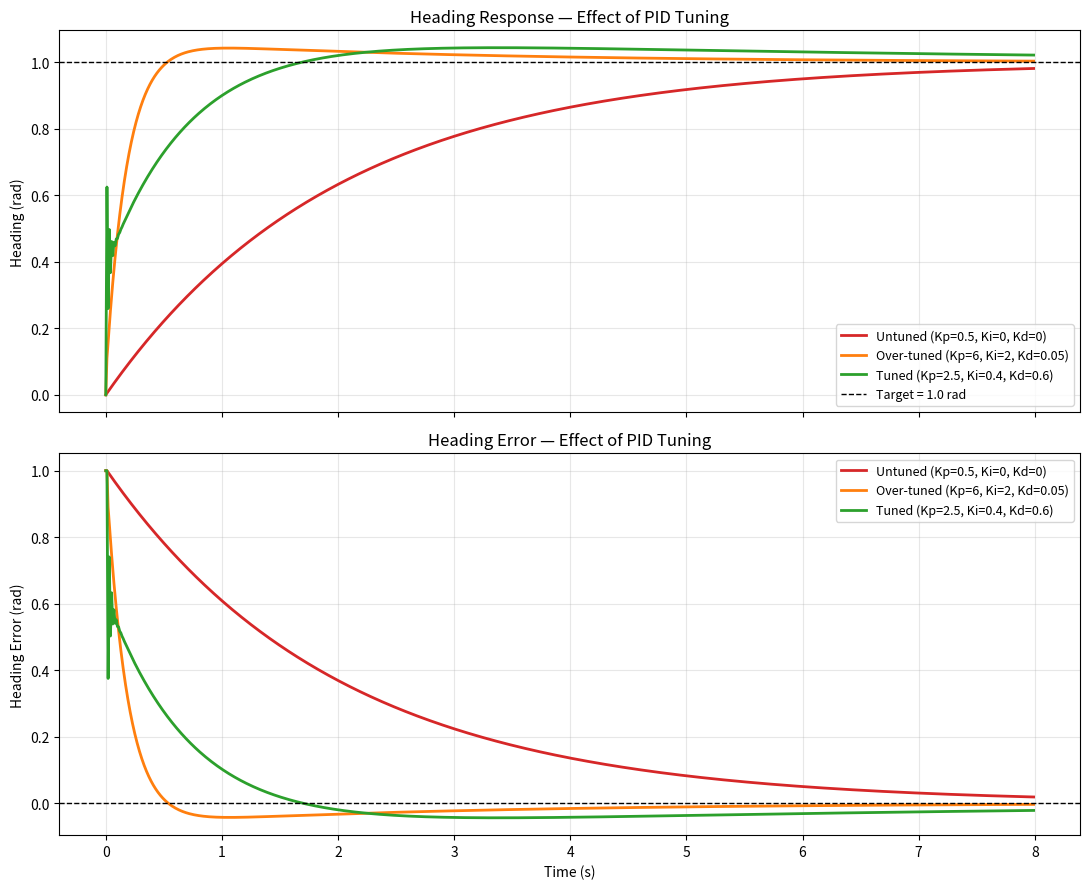

Recreate this plot in Python.
"""
pid_tuning.py
Component A - Step 3: PID controller design and tuning.

Simulates a differential-drive robot trying to reach a target heading.
Compares three gain sets:
    - Untuned (Kp only)
    - Over-tuned (aggressive)
    - Tuned (balanced)
Plots heading response and error over time.
"""

import numpy as np
import matplotlib.pyplot as plt

# ------------------------------------------------------------------
# 1. Simulation parameters
# ------------------------------------------------------------------
dt = 0.01                # timestep (s)
T  = 8.0                 # total sim time (s)
steps = int(T / dt)

# Robot kinematics constants (e-puck)
L = 0.052                # wheelbase (m)
MAX_WHEEL_SPEED = 6.28   # rad/s
WHEEL_RADIUS = 0.0205    # m

# We'll simulate only the heading loop for clarity
# Target heading = 1.0 rad, starting at 0 rad
target_heading = 1.0
initial_heading = 0.0

# ------------------------------------------------------------------
# 2. PID controller class
# ------------------------------------------------------------------
class PID:
    def __init__(self, Kp, Ki, Kd, dt):
        self.Kp, self.Ki, self.Kd = Kp, Ki, Kd
        self.dt = dt
        self.integral = 0.0
        self.prev_error = 0.0

    def reset(self):
        self.integral = 0.0
        self.prev_error = 0.0

    def compute(self, error):
        self.integral += error * self.dt
        derivative = (error - self.prev_error) / self.dt
        u = self.Kp * error + self.Ki * self.integral + self.Kd * derivative
        self.prev_error = error
        return u

# ------------------------------------------------------------------
# 3. Simulate a heading loop for given gains
# ------------------------------------------------------------------
def simulate(Kp, Ki, Kd):
    pid = PID(Kp, Ki, Kd, dt)
    heading = initial_heading
    history_h = [heading]
    history_e = [target_heading - heading]
    history_t = [0.0]

    for i in range(1, steps):
        error = target_heading - heading
        omega = pid.compute(error)          # controller output = angular velocity
        heading += omega * dt               # simple first-order kinematics
        history_h.append(heading)
        history_e.append(error)
        history_t.append(i * dt)

    return np.array(history_t), np.array(history_h), np.array(history_e)

# ------------------------------------------------------------------
# 4. Three gain sets: untuned, over-tuned, tuned
# ------------------------------------------------------------------
configs = [
    ("Untuned (Kp=0.5, Ki=0, Kd=0)",    0.5, 0.0, 0.0,  'tab:red'),
    ("Over-tuned (Kp=6, Ki=2, Kd=0.05)", 6.0, 2.0, 0.05, 'tab:orange'),
    ("Tuned (Kp=2.5, Ki=0.4, Kd=0.6)",  2.5, 0.4, 0.6,  'tab:green'),
]

# ------------------------------------------------------------------
# 5. Compute performance metrics
# ------------------------------------------------------------------
def metrics(t, h, target):
    error = np.abs(target - h)
    # Rise time: first time reaching 90% of target
    thresh90 = 0.9 * target
    rise_idx = np.argmax(h >= thresh90) if np.any(h >= thresh90) else -1
    rise_time = t[rise_idx] if rise_idx >= 0 else np.nan

    # Overshoot
    overshoot = max(0.0, (h.max() - target) / target * 100)

    # Settling time (within 2% of target)
    band = 0.02 * target
    within = np.abs(h - target) <= band
    # Find last index outside the band, settle = next index
    outside = np.where(~within)[0]
    settle_time = t[outside[-1] + 1] if len(outside) > 0 and outside[-1] + 1 < len(t) else 0.0

    # Steady-state error (mean of last 10% of signal)
    n_tail = len(h) // 10
    sse = np.mean(np.abs(target - h[-n_tail:]))
    return rise_time, overshoot, settle_time, sse

# ------------------------------------------------------------------
# 6. Run all three simulations and plot
# ------------------------------------------------------------------
fig, axes = plt.subplots(2, 1, figsize=(11, 9), sharex=True)

print("=" * 80)
print(f"{'Configuration':<35}{'Rise(s)':<10}{'Over(%)':<10}{'Settle(s)':<12}{'SSE':<10}")
print("=" * 80)

for label, Kp, Ki, Kd, color in configs:
    t, h, e = simulate(Kp, Ki, Kd)

    # Heading response
    axes[0].plot(t, h, label=label, color=color, linewidth=2)

    # Error response
    axes[1].plot(t, e, label=label, color=color, linewidth=2)

    rise, over, settle, sse = metrics(t, h, target_heading)
    print(f"{label:<35}{rise:<10.3f}{over:<10.2f}{settle:<12.3f}{sse:<10.4f}")

print("=" * 80)

# Reference line on heading plot
axes[0].axhline(target_heading, color='black', linestyle='--',
                linewidth=1, label=f'Target = {target_heading} rad')
axes[0].set_ylabel('Heading (rad)')
axes[0].set_title('Heading Response — Effect of PID Tuning')
axes[0].grid(True, alpha=0.3)
axes[0].legend(loc='lower right', fontsize=9)

axes[1].axhline(0, color='black', linestyle='--', linewidth=1)
axes[1].set_xlabel('Time (s)')
axes[1].set_ylabel('Heading Error (rad)')
axes[1].set_title('Heading Error — Effect of PID Tuning')
axes[1].grid(True, alpha=0.3)
axes[1].legend(loc='upper right', fontsize=9)

plt.tight_layout()
plt.show()
